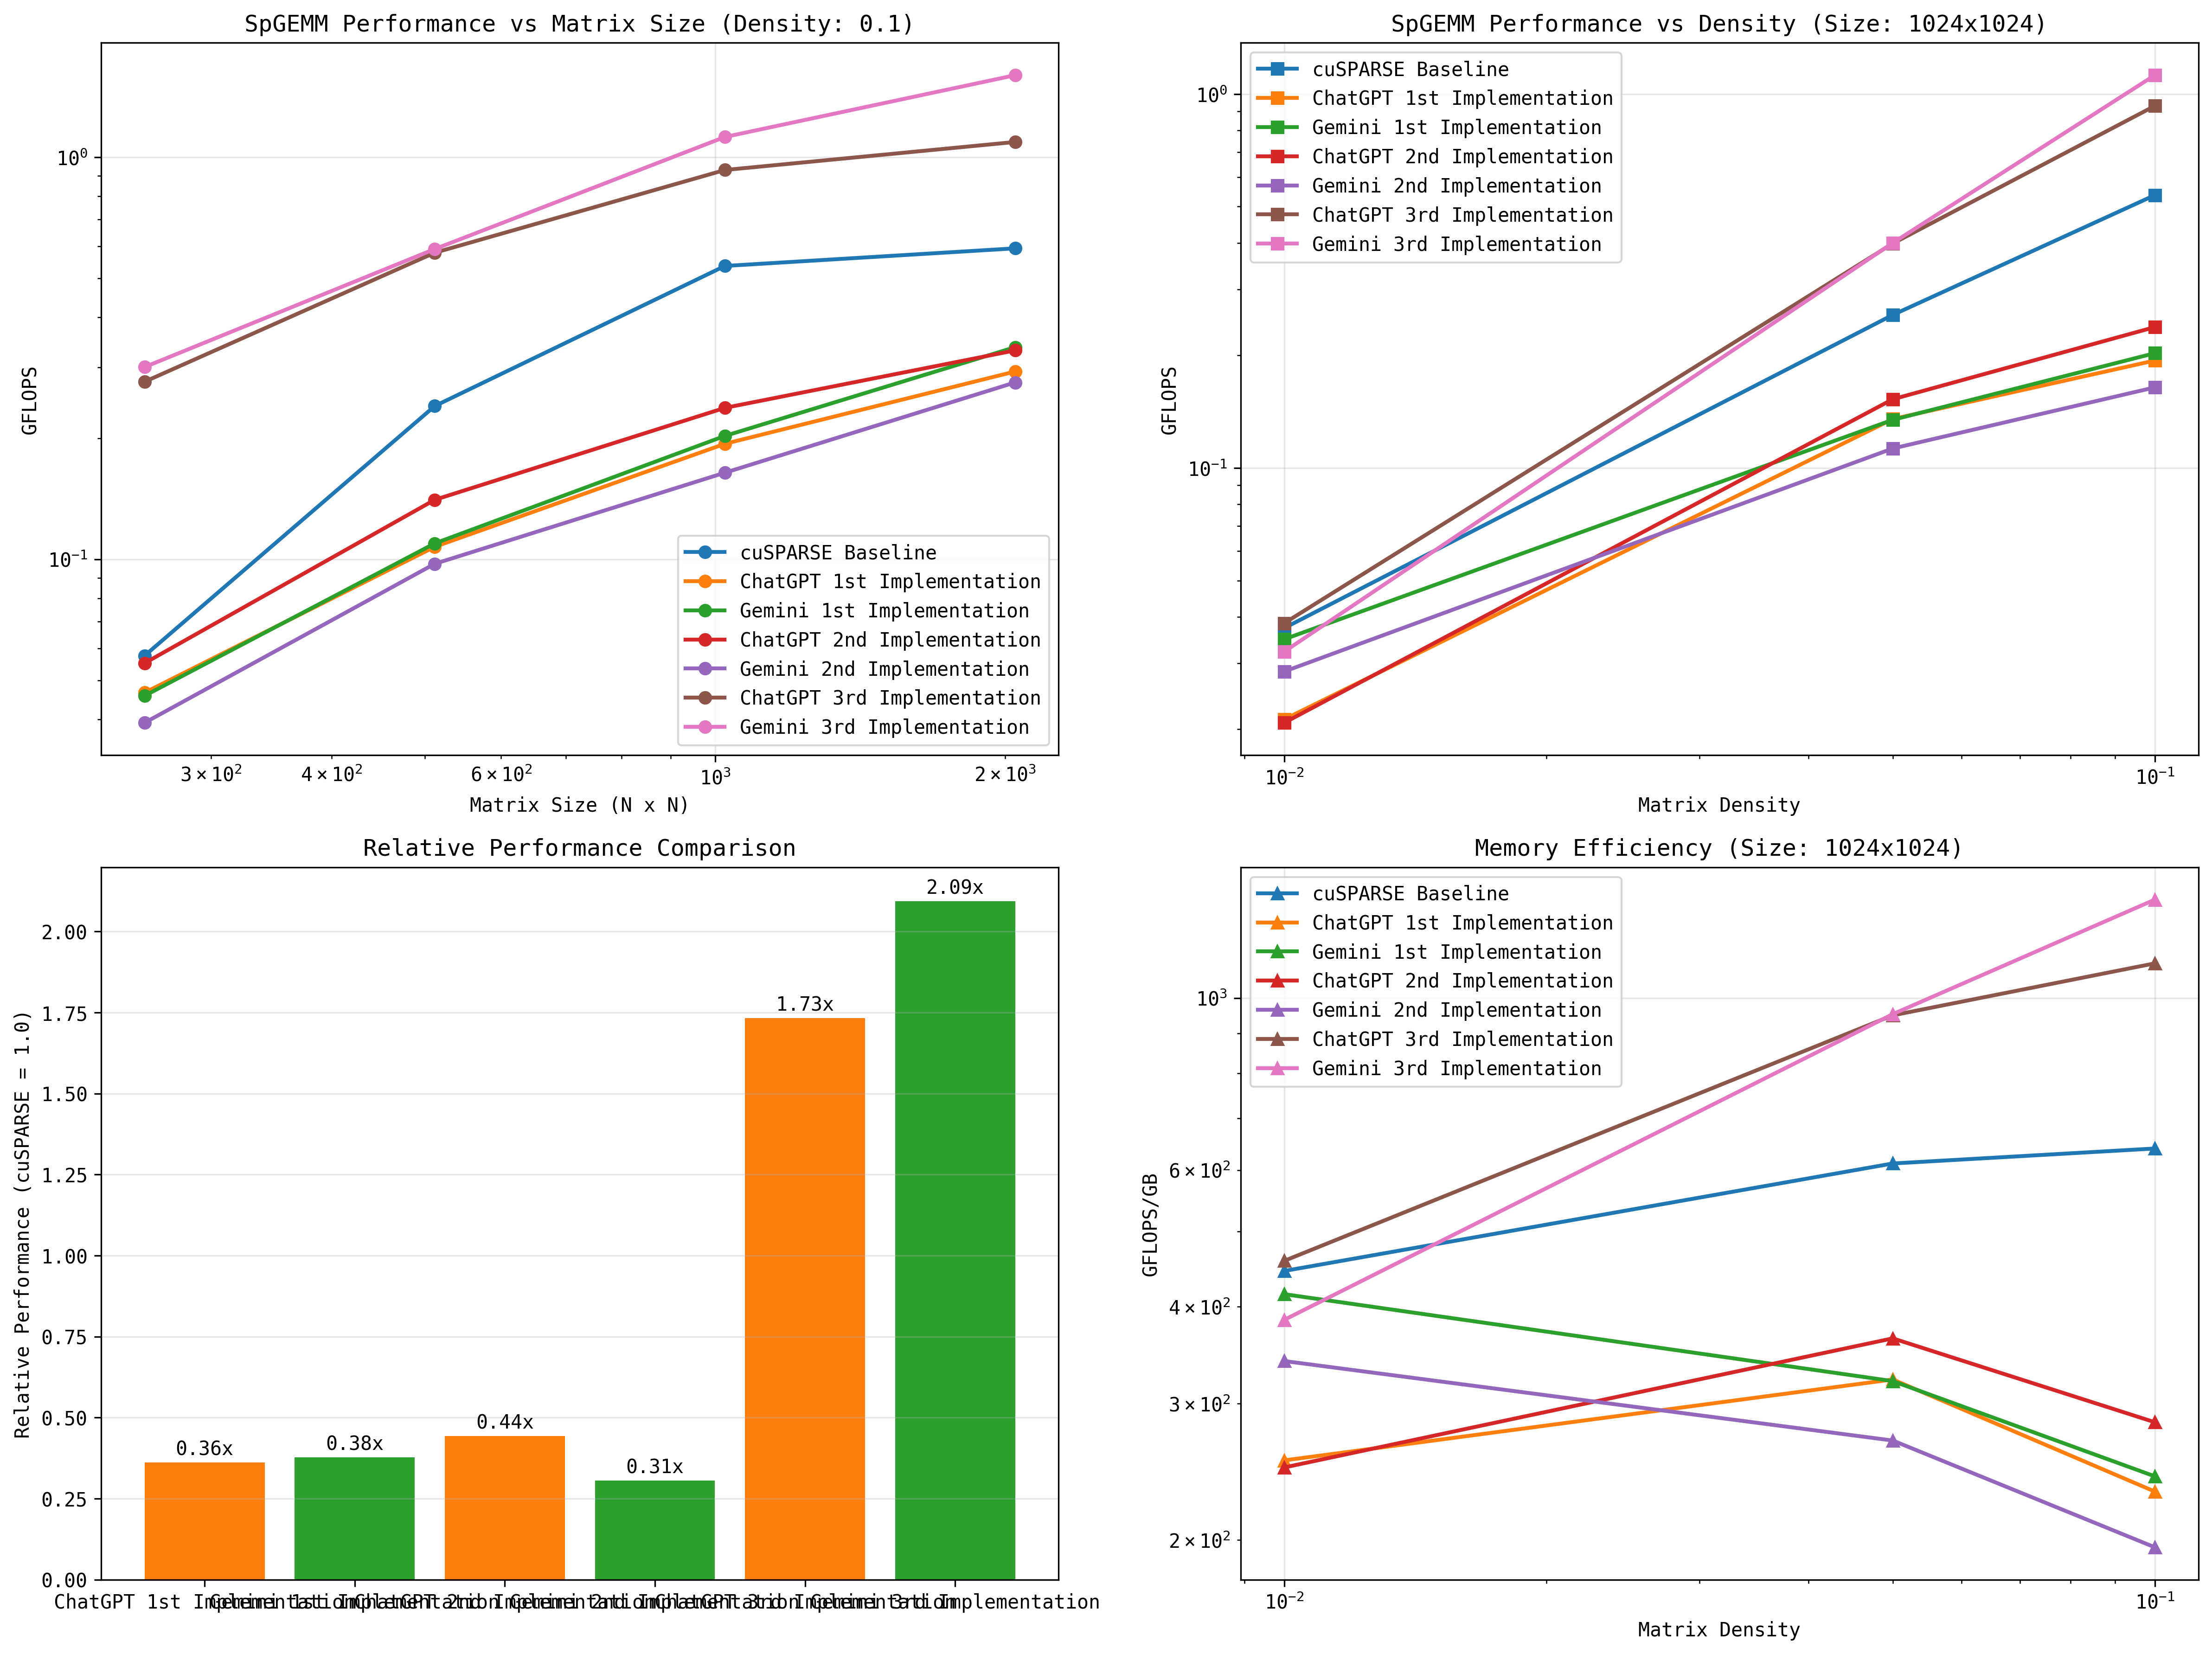

Values plotted in this chart, from the file beside it:
implementation, size, density, time_mean, time_std, time_min, time_max, gflops, operations, total_flops
human_baseline.cpp, 256, 0.01, 0.004471, 0.0004227, 0.003931, 0.005045, 0.0007353, 1644, 3288
chatgpt_5.cu, 256, 0.01, 0.001749, 2.227105745131985e-06, 0.001747, 0.001753, 0.00188, 1644, 3288
gemini_1.cu, 256, 0.01, 0.0009774, 0.0001675, 0.000887, 0.001312, 0.003364, 1644, 3288
chatgpt_7.cu, 256, 0.01, 0.001996, 0.0003682, 0.001702, 0.002587, 0.001647, 1644, 3288
gemini_7.cu, 256, 0.01, 0.001038, 3.200000000000018e-06, 0.001032, 0.001042, 0.003169, 1644, 3288
chatgpt_10.cu, 256, 0.01, 0.0005368, 3.600000000000001e-06, 0.000535, 0.000544, 0.006125, 1644, 3288
gemini_14.cu, 256, 0.01, 0.0008206, 0.0001792, 0.000727, 0.001179, 0.004007, 1644, 3288
human_baseline.cpp, 256, 0.05, 0.004403, 0.0002987, 0.004092, 0.004767, 0.01907, 41990, 83980
chatgpt_5.cu, 256, 0.05, 0.003557, 0.0001863, 0.003405, 0.003826, 0.02361, 41990, 83980
gemini_1.cu, 256, 0.05, 0.003041, 0.0001585, 0.002943, 0.003355, 0.02762, 41990, 83980
chatgpt_7.cu, 256, 0.05, 0.003128, 0.0001409, 0.002979, 0.003337, 0.02685, 41990, 83980
gemini_7.cu, 256, 0.05, 0.003703, 0.0001929, 0.003548, 0.004031, 0.02268, 41990, 83980
chatgpt_10.cu, 256, 0.05, 0.0007588, 5.5999999999999625e-06, 0.000756, 0.00077, 0.1107, 41990, 83980
gemini_14.cu, 256, 0.05, 0.0009304, 2.2449944320643692e-06, 0.000928, 0.000934, 0.09026, 41990, 83980
human_baseline.cpp, 256, 0.1, 0.005841, 0.0004036, 0.005343, 0.006302, 0.05757, 168133, 336266
chatgpt_5.cu, 256, 0.1, 0.007219, 0.0001705, 0.007069, 0.007432, 0.04658, 168133, 336266
gemini_1.cu, 256, 0.1, 0.007349, 0.0001397, 0.007101, 0.007503, 0.04576, 168133, 336266
chatgpt_7.cu, 256, 0.1, 0.006096, 0.0001977, 0.005811, 0.006302, 0.05516, 168133, 336266
gemini_7.cu, 256, 0.1, 0.008577, 0.0002377, 0.008314, 0.008941, 0.0392, 168133, 336266
chatgpt_10.cu, 256, 0.1, 0.001216, 0.0002505, 0.001048, 0.001696, 0.2764, 168133, 336266
gemini_14.cu, 256, 0.1, 0.001118, 2.6532998322843256e-06, 0.001115, 0.001123, 0.3007, 168133, 336266
human_baseline.cpp, 512, 0.01, 0.004405, 0.0001214, 0.004318, 0.004645, 0.006096, 13426, 26852
chatgpt_5.cu, 512, 0.01, 0.003588, 0.0001181, 0.003525, 0.003824, 0.007484, 13426, 26852
gemini_1.cu, 512, 0.01, 0.001911, 0.0002019, 0.001742, 0.002187, 0.01405, 13426, 26852
chatgpt_7.cu, 512, 0.01, 0.004121, 0.0002673, 0.003894, 0.004491, 0.006516, 13426, 26852
gemini_7.cu, 512, 0.01, 0.002916, 0.000203, 0.002744, 0.003165, 0.009209, 13426, 26852
chatgpt_10.cu, 512, 0.01, 0.001564, 2.446712079505884e-05, 0.001541, 0.001608, 0.01716, 13426, 26852
gemini_14.cu, 512, 0.01, 0.002095, 9.1345497973354e-06, 0.002085, 0.002109, 0.01281, 13426, 26852
human_baseline.cpp, 512, 0.05, 0.007089, 3.8453088302501656e-05, 0.007026, 0.007142, 0.09467, 335547, 671094
chatgpt_5.cu, 512, 0.05, 0.01072, 0.0002076, 0.0105, 0.01107, 0.06263, 335547, 671094
gemini_1.cu, 512, 0.05, 0.01024, 0.0001572, 0.01007, 0.01049, 0.06556, 335547, 671094
chatgpt_7.cu, 512, 0.05, 0.009202, 0.0002487, 0.008905, 0.009569, 0.07293, 335547, 671094
gemini_7.cu, 512, 0.05, 0.0114, 0.0001403, 0.0113, 0.01167, 0.05888, 335547, 671094
chatgpt_10.cu, 512, 0.05, 0.003167, 0.000189, 0.003008, 0.003404, 0.2119, 335547, 671094
gemini_14.cu, 512, 0.05, 0.003409, 0.0002852, 0.003156, 0.0038, 0.1969, 335547, 671094
human_baseline.cpp, 512, 0.1, 0.01115, 0.000198, 0.01095, 0.01149, 0.2405, 1340956, 2681912
chatgpt_5.cu, 512, 0.1, 0.02497, 7.619606289041517e-05, 0.02485, 0.02506, 0.1074, 1340956, 2681912
gemini_1.cu, 512, 0.1, 0.02448, 0.0002984, 0.02406, 0.02485, 0.1095, 1340956, 2681912
chatgpt_7.cu, 512, 0.1, 0.01907, 0.0001881, 0.01881, 0.01937, 0.1406, 1340956, 2681912
gemini_7.cu, 512, 0.1, 0.02752, 0.000216, 0.02718, 0.02782, 0.09746, 1340956, 2681912
chatgpt_10.cu, 512, 0.1, 0.004633, 3.28048776861003e-05, 0.004582, 0.004674, 0.5788, 1340956, 2681912
gemini_14.cu, 512, 0.1, 0.004537, 6.152527935735023e-05, 0.004451, 0.004618, 0.5911, 1340956, 2681912
human_baseline.cpp, 1024, 0.01, 0.005756, 0.0003988, 0.005472, 0.006505, 0.0373, 107341, 214682
chatgpt_5.cu, 1024, 0.01, 0.0101, 5.6641327668055444e-05, 0.01002, 0.01017, 0.02125, 107341, 214682
gemini_1.cu, 1024, 0.01, 0.006166, 0.0001088, 0.006026, 0.006296, 0.03481, 107341, 214682
chatgpt_7.cu, 1024, 0.01, 0.01031, 0.0001875, 0.01017, 0.01068, 0.02081, 107341, 214682
gemini_7.cu, 1024, 0.01, 0.007521, 0.0001385, 0.007365, 0.007735, 0.02855, 107341, 214682
chatgpt_10.cu, 1024, 0.01, 0.005586, 0.0002115, 0.00517, 0.00575, 0.03843, 107341, 214682
gemini_14.cu, 1024, 0.01, 0.006655, 0.0001865, 0.006401, 0.006827, 0.03226, 107341, 214682
human_baseline.cpp, 1024, 0.05, 0.02091, 0.0005466, 0.02018, 0.02171, 0.2566, 2682023, 5364046
chatgpt_5.cu, 1024, 0.05, 0.0397, 0.0002676, 0.0393, 0.04008, 0.1351, 2682023, 5364046
gemini_1.cu, 1024, 0.05, 0.03989, 0.0001094, 0.03978, 0.04002, 0.1345, 2682023, 5364046
chatgpt_7.cu, 1024, 0.05, 0.03514, 0.0004319, 0.03473, 0.03568, 0.1527, 2682023, 5364046
gemini_7.cu, 1024, 0.05, 0.04759, 0.0004804, 0.04699, 0.04845, 0.1127, 2682023, 5364046
chatgpt_10.cu, 1024, 0.05, 0.01347, 0.0002407, 0.01306, 0.01375, 0.3983, 2682023, 5364046
gemini_14.cu, 1024, 0.05, 0.01342, 0.000298, 0.01291, 0.0137, 0.3997, 2682023, 5364046
human_baseline.cpp, 1024, 0.1, 0.04003, 0.0004955, 0.03919, 0.04052, 0.5365, 10738160, 21476320
chatgpt_5.cu, 1024, 0.1, 0.1108, 0.0005497, 0.1099, 0.1117, 0.1938, 10738160, 21476320
gemini_1.cu, 1024, 0.1, 0.1059, 0.0003892, 0.1054, 0.1065, 0.2027, 10738160, 21476320
chatgpt_7.cu, 1024, 0.1, 0.09022, 0.0004037, 0.08947, 0.0906, 0.2381, 10738160, 21476320
... 24 more rows
